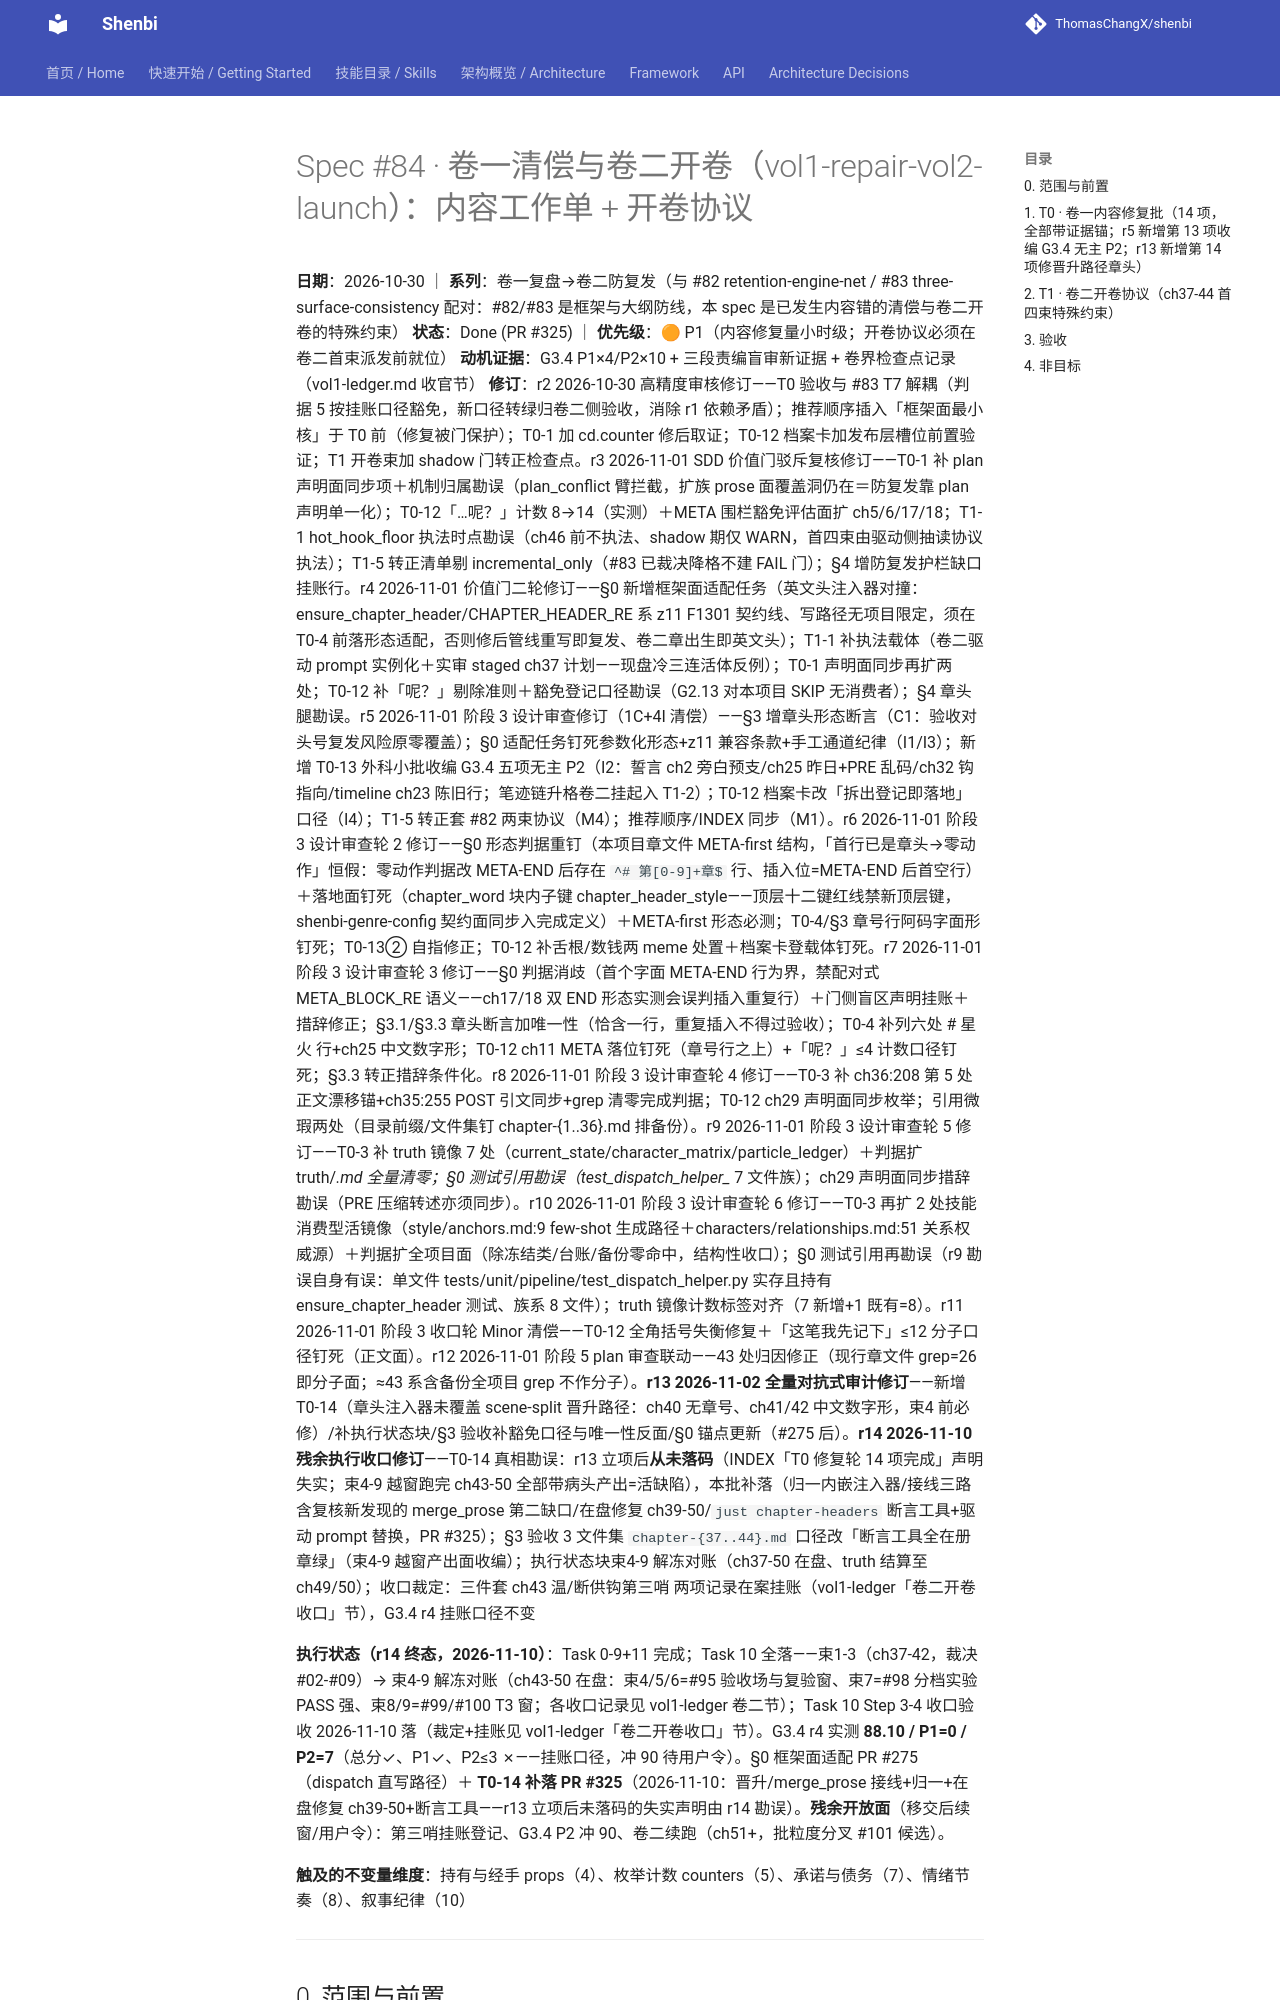

repository: ThomasChangX/shenbi · page: superpowers/specs/archive/2026-10-30-spec84-vol1-repair-vol2-launch/index.html · generator: mkdocs

# Spec #84 · 卷一清偿与卷二开卷（vol1-repair-vol2-launch）：内容工作单 + 开卷协议

**日期**：2026-10-30 ｜ **系列**：卷一复盘→卷二防复发（与 #82 retention-engine-net / #83 three-surface-consistency 配对：#82/#83 是框架与大纲防线，本 spec 是已发生内容错的清偿与卷二开卷的特殊约束）
**状态**：Done (PR #325) ｜ **优先级**：🟠 P1（内容修复量小时级；开卷协议必须在卷二首束派发前就位）
**动机证据**：G3.4 P1×4/P2×10 + 三段责编盲审新证据 + 卷界检查点记录（vol1-ledger.md 收官节）
**修订**：r2 2026-10-30 高精度审核修订——T0 验收与 #83 T7 解耦（判据 5 按挂账口径豁免，新口径转绿归卷二侧验收，消除 r1 依赖矛盾）；推荐顺序插入「框架面最小核」于 T0 前（修复被门保护）；T0-1 加 cd.counter 修后取证；T0-12 档案卡加发布层槽位前置验证；T1 开卷束加 shadow 门转正检查点。r3 2026-11-01 SDD 价值门驳斥复核修订——T0-1 补 plan 声明面同步项＋机制归属勘误（plan_conflict 臂拦截，扩族 prose 面覆盖洞仍在＝防复发靠 plan 声明单一化）；T0-12「…呢？」计数 8→14（实测）＋META 围栏豁免评估面扩 ch5/6/17/18；T1-1 hot_hook_floor 执法时点勘误（ch46 前不执法、shadow 期仅 WARN，首四束由驱动侧抽读协议执法）；T1-5 转正清单剔 incremental_only（#83 已裁决降格不建 FAIL 门）；§4 增防复发护栏缺口挂账行。r4 2026-11-01 价值门二轮修订——§0 新增框架面适配任务（英文头注入器对撞：ensure_chapter_header/CHAPTER_HEADER_RE 系 z11 F1301 契约线、写路径无项目限定，须在 T0-4 前落形态适配，否则修后管线重写即复发、卷二章出生即英文头）；T1-1 补执法载体（卷二驱动 prompt 实例化＋实审 staged ch37 计划——现盘冷三连活体反例）；T0-1 声明面同步再扩两处；T0-12 补「呢？」剔除准则＋豁免登记口径勘误（G2.13 对本项目 SKIP 无消费者）；§4 章头腿勘误。r5 2026-11-01 阶段 3 设计审查修订（1C+4I 清偿）——§3 增章头形态断言（C1：验收对头号复发风险原零覆盖）；§0 适配任务钉死参数化形态+z11 兼容条款+手工通道纪律（I1/I3）；新增 T0-13 外科小批收编 G3.4 五项无主 P2（I2：誓言 ch2 旁白预支/ch25 昨日+PRE 乱码/ch32 钩指向/timeline ch23 陈旧行；笔迹链升格卷二挂起入 T1-2）；T0-12 档案卡改「拆出登记即落地」口径（I4）；T1-5 转正套 #82 两束协议（M4）；推荐顺序/INDEX 同步（M1）。r6 2026-11-01 阶段 3 设计审查轮 2 修订——§0 形态判据重钉（本项目章文件 META-first 结构，「首行已是章头→零动作」恒假：零动作判据改 META-END 后存在 `^# 第[0-9]+章$` 行、插入位=META-END 后首空行）＋落地面钉死（chapter_word 块内子键 chapter_header_style——顶层十二键红线禁新顶层键，shenbi-genre-config 契约面同步入完成定义）＋META-first 形态必测；T0-4/§3 章号行阿码字面形钉死；T0-13② 自指修正；T0-12 补舌根/数钱两 meme 处置＋档案卡登载体钉死。r7 2026-11-01 阶段 3 设计审查轮 3 修订——§0 判据消歧（首个字面 META-END 行为界，禁配对式 META_BLOCK_RE 语义——ch17/18 双 END 形态实测会误判插入重复行）＋门侧盲区声明挂账＋措辞修正；§3.1/§3.3 章头断言加唯一性（恰含一行，重复插入不得过验收）；T0-4 补列六处 # 星火 行+ch25 中文数字形；T0-12 ch11 META 落位钉死（章号行之上）+「呢？」≤4 计数口径钉死；§3.3 转正措辞条件化。r8 2026-11-01 阶段 3 设计审查轮 4 修订——T0-3 补 ch36:208 第 5 处正文漂移锚+ch35:255 POST 引文同步+grep 清零完成判据；T0-12 ch29 声明面同步枚举；引用微瑕两处（目录前缀/文件集钉 chapter-{1..36}.md 排备份）。r9 2026-11-01 阶段 3 设计审查轮 5 修订——T0-3 补 truth 镜像 7 处（current_state/character_matrix/particle_ledger）＋判据扩 truth/*.md 全量清零；§0 测试引用勘误（test_dispatch_helper_* 7 文件族）；ch29 声明面同步措辞勘误（PRE 压缩转述亦须同步）。r10 2026-11-01 阶段 3 设计审查轮 6 修订——T0-3 再扩 2 处技能消费型活镜像（style/anchors.md:9 few-shot 生成路径＋characters/relationships.md:51 关系权威源）＋判据扩全项目面（除冻结类/台账/备份零命中，结构性收口）；§0 测试引用再勘误（r9 勘误自身有误：单文件 tests/unit/pipeline/test_dispatch_helper.py 实存且持有 ensure_chapter_header 测试、族系 8 文件）；truth 镜像计数标签对齐（7 新增+1 既有=8）。r11 2026-11-01 阶段 3 收口轮 Minor 清偿——T0-12 全角括号失衡修复＋「这笔我先记下」≤12 分子口径钉死（正文面）。r12 2026-11-01 阶段 5 plan 审查联动——43 处归因修正（现行章文件 grep=26 即分子面；≈43 系含备份全项目 grep 不作分子）。**r13 2026-11-02 全量对抗式审计修订**——新增 T0-14（章头注入器未覆盖 scene-split 晋升路径：ch40 无章号、ch41/42 中文数字形，束4 前必修）/补执行状态块/§3 验收补豁免口径与唯一性反面/§0 锚点更新（#275 后）。**r14 2026-11-10 残余执行收口修订**——T0-14 真相勘误：r13 立项后**从未落码**（INDEX「T0 修复轮 14 项完成」声明失实；束4-9 越窗跑完 ch43-50 全部带病头产出=活缺陷），本批补落（归一内嵌注入器/接线三路含复核新发现的 merge_prose 第二缺口/在盘修复 ch39-50/`just chapter-headers` 断言工具+驱动 prompt 替换，PR #325）；§3 验收 3 文件集 `chapter-{37..44}.md` 口径改「断言工具全在册章绿」（束4-9 越窗产出面收编）；执行状态块束4-9 解冻对账（ch37-50 在盘、truth 结算至 ch49/50）；收口裁定：三件套 ch43 温/断供钩第三哨 两项记录在案挂账（vol1-ledger「卷二开卷收口」节），G3.4 r4 挂账口径不变

**执行状态（r14 终态，2026-11-10）**：Task 0-9+11 完成；Task 10 全落——束1-3（ch37-42，裁决 #02-#09）→ 束4-9 解冻对账（ch43-50 在盘：束4/5/6=#95 验收场与复验窗、束7=#98 分档实验 PASS 强、束8/9=#99/#100 T3 窗；各收口记录见 vol1-ledger 卷二节）；Task 10 Step 3-4 收口验收 2026-11-10 落（裁定+挂账见 vol1-ledger「卷二开卷收口」节）。G3.4 r4 实测 **88.10 / P1=0 / P2=7**（总分✓、P1✓、P2≤3 ✗——挂账口径，冲 90 待用户令）。§0 框架面适配 PR #275（dispatch 直写路径）＋ **T0-14 补落 PR #325**（2026-11-10：晋升/merge_prose 接线+归一+在盘修复 ch39-50+断言工具——r13 立项后未落码的失实声明由 r14 勘误）。**残余开放面**（移交后续窗/用户令）：第三哨挂账登记、G3.4 P2 冲 90、卷二续跑（ch51+，批粒度分叉 #101 候选）。
